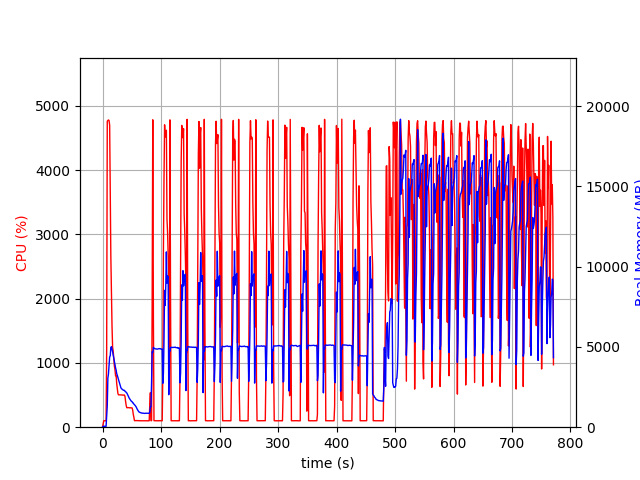

Source data for this figure (header and first rows):
elapsed_time, nproc, cpu, mem_real, mem_virtual
3.552436828613281e-05, 1, 0.0, 14.75, 3192
1.006, 1, 46.7, 55.51, 652.5
2.014, 1, 99.3, 55.51, 652.5
3.02, 1, 100.3, 55.51, 652.5
4.027, 1, 100.4, 55.51, 652.5
5.033, 1, 99.3, 55.51, 652.5
6.04, 1, 100.4, 55.51, 652.5
7.047, 1, 1196, 634.1, 4621
8.068, 1, 4759, 1321, 5351
9.089, 1, 4771, 3055, 7090
10.11, 1, 4779, 3319, 7392
11.12, 1, 4771, 3803, 7941
12.15, 1, 4697, 4372, 8568
13.16, 1, 3681, 4454, 8766
14.17, 1, 2660, 4957, 9434
15.18, 1, 2153, 5015, 9758
16.19, 1, 1574, 4861, 9878
17.2, 1, 1243, 4697, 9954
18.21, 1, 1184, 4495, 10010
19.22, 1, 1068, 4286, 10010
20.22, 1, 950.7, 4111, 10010
21.23, 1, 894.9, 3895, 10010
22.24, 1, 801.1, 3701, 10010
23.25, 1, 802.8, 3554, 10010
24.25, 1, 675.0, 3331, 10090
25.26, 1, 602.2, 3226, 10090
26.27, 1, 524.5, 3085, 10090
27.28, 1, 503.4, 2965, 10090
28.29, 1, 504.3, 2836, 10090
29.3, 1, 503.5, 2711, 10090
30.31, 1, 502.4, 2571, 10090
31.32, 1, 501.8, 2466, 10090
32.33, 1, 501.2, 2397, 10090
33.33, 1, 501.6, 2370, 10090
34.34, 1, 499.1, 2346, 10090
35.35, 1, 500.3, 2308, 10090
36.36, 1, 499.1, 2298, 10090
37.37, 1, 500.5, 2295, 10090
38.38, 1, 478.2, 2237, 10090
39.39, 1, 400.1, 2220, 10090
40.4, 1, 339.7, 2163, 10090
41.41, 1, 303.0, 2135, 10090
42.42, 1, 303.2, 2062, 10090
43.43, 1, 303.0, 1993, 10090
44.44, 1, 303.1, 1906, 10090
45.45, 1, 304.3, 1819, 10090
46.46, 1, 300.4, 1763, 10090
47.47, 1, 302.1, 1715, 10090
48.48, 1, 301.2, 1651, 10090
49.49, 1, 301.0, 1614, 10090
50.5, 1, 300.1, 1590, 10090
51.51, 1, 268.3, 1515, 10090
52.52, 1, 200.1, 1508, 10090
53.53, 1, 157.5, 1438, 10090
54.54, 1, 102.0, 1403, 10090
55.55, 1, 101.1, 1364, 10090
56.55, 1, 103.2, 1315, 10090
57.56, 1, 102.2, 1256, 10090
58.57, 1, 103.1, 1173, 10090
59.58, 1, 102.2, 1101, 10090
... 702 more rows
